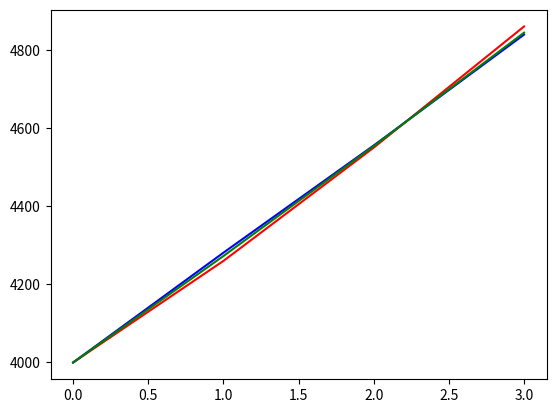

Reproduce this figure in Python.
import numpy as np
import matplotlib.pyplot as plt



class Model:
    #ideal situation where math formula is used to predict the future
    #take accelation into account
    def cal_state_predicted(self, A, state_predicted_current, B, acceleration):
        state_predicted_next = np.matmul(A, state_predicted_current)
        state_predicted_next = np.add(state_predicted_next, np.multiply(B,acceleration))
        return state_predicted_next

    #no convariance, only variance
    def cal_initial_error_covariance(self, error_x, error_vx):
        matrix = [[error_x * error_x, 0],[0, error_vx * error_vx]]
        return matrix

    
    def cal_error_covariance_predicted(self, A, P, A_Tranpose):
        error_covariance = np.matmul(np.matmul(A, P), A_Tranpose)
        #remove covariance
        error_covariance = np.fliplr(error_covariance)
        np.fill_diagonal(error_covariance,0)
        error_covariance = np.fliplr(error_covariance)
        return error_covariance
    

    #TODO - H and H_Tranpose is used to match the dimension of error_covariance
    #with the dimension of kalman gain?
    def cal_kg(self, error_covariance, H, H_Tranpose, R):
        A = np.matmul(error_covariance, H_Tranpose)
        B = np.add(np.matmul(np.matmul(H, error_covariance), H_Tranpose), R)
        kg = np.divide(A, B)
        kg = np.round(np.nan_to_num(kg),3)
        return kg

    
    def cal_adjusted_state(self, state_estimate, kalman_gain, state_measured):
        tmp1 = np.subtract(state_measured, state_estimate)
        tmp2 = np.round(np.matmul(kalman_gain, tmp1),1)
        adjusted_state = np.add(state_estimate, tmp2)
        return adjusted_state

    
    def cal_adjusted_error_covariance(self, convariance_matrix_predicted, K, I, H):
        KH = np.matmul(K, H)
        adjusted_error_covariance = np.multiply(np.subtract(I, KH),convariance_matrix_predicted)
        return np.round(adjusted_error_covariance,1)


    def run(self):
        model = Model()
        #kalman gain
        kalman_gain = 0
        measurements = [[4000,280],[4260,282],[4550,285],[4860,286]] 
        position_error = 20
        velocity_error = 5
        position_error_measure = 25
        velocity_error_measure = 6
        acceleration = 2
        R = [[position_error_measure * position_error_measure,0],[0,velocity_error_measure * velocity_error_measure]]
        delta_t = 1
        #A, I, H and H_Tranpose are different if more variables are involved
        A = [[1, delta_t],[0,1]]
        B = [0.5 * delta_t * delta_t, delta_t]
        A_Tranpose = [[1,0],[1,1]]
        #identity matrix
        I = [[1,0],[0,1]]
        H = [[1,0],[0,1]]
        H_Tranpose = [[1,0],[0,1]]
        
        initial_error_covariance = model.cal_initial_error_covariance(position_error,velocity_error) 
        #iteration1
        state_predicted = model.cal_state_predicted(A, measurements[0], B, acceleration)
        error_covariance_predicted = model.cal_error_covariance_predicted(A, initial_error_covariance, A_Tranpose)
        kalman_gain = model.cal_kg(error_covariance_predicted, H, H_Tranpose, R)
        adjusted_state = model.cal_adjusted_state(state_predicted, kalman_gain, measurements[1])
        adjusted_error_covariance = model.cal_adjusted_error_covariance(error_covariance_predicted, kalman_gain, I, H)
        #iteration2
        state_predicted2 = model.cal_state_predicted(A, adjusted_state, B, acceleration)
        error_covariance_predicted2 = model.cal_error_covariance_predicted(A, adjusted_error_covariance, A_Tranpose)
        kalman_gain2 = model.cal_kg(error_covariance_predicted2, H, H_Tranpose, R)
        adjusted_state2 = model.cal_adjusted_state(state_predicted2, kalman_gain2, measurements[2])
        adjusted_error_covariance2 = model.cal_adjusted_error_covariance(error_covariance_predicted2, kalman_gain2, I, H)
        #iteration3
        state_predicted3 = model.cal_state_predicted(A, adjusted_state2, B, acceleration)
        error_covariance_predicted3 = model.cal_error_covariance_predicted(A, adjusted_error_covariance2, A_Tranpose)
        kalman_gain3 = model.cal_kg(error_covariance_predicted3, H, H_Tranpose, R)
        adjusted_state3 = model.cal_adjusted_state(state_predicted3, kalman_gain3, measurements[3])
        adjusted_error_covariance3 = model.cal_adjusted_error_covariance(error_covariance_predicted3, kalman_gain3, I, H)

        #measurements plot
        plt.plot([0, 1, 2, 3], [measurements[0][0], measurements[1][0], measurements[2][0], measurements[3][0]], color = 'red')
        #prediction plot
        plt.plot([0, 1, 2, 3], [measurements[0][0], state_predicted[0], state_predicted2[0], state_predicted3[0]], color = 'blue')
        #adjusted value plot
        plt.plot([0, 1, 2, 3], [measurements[0][0], adjusted_state[0], adjusted_state2[0], adjusted_state3[0]], color = 'green')
        plt.show()


if __name__ == "__main__":
    m = Model()
    m.run()
